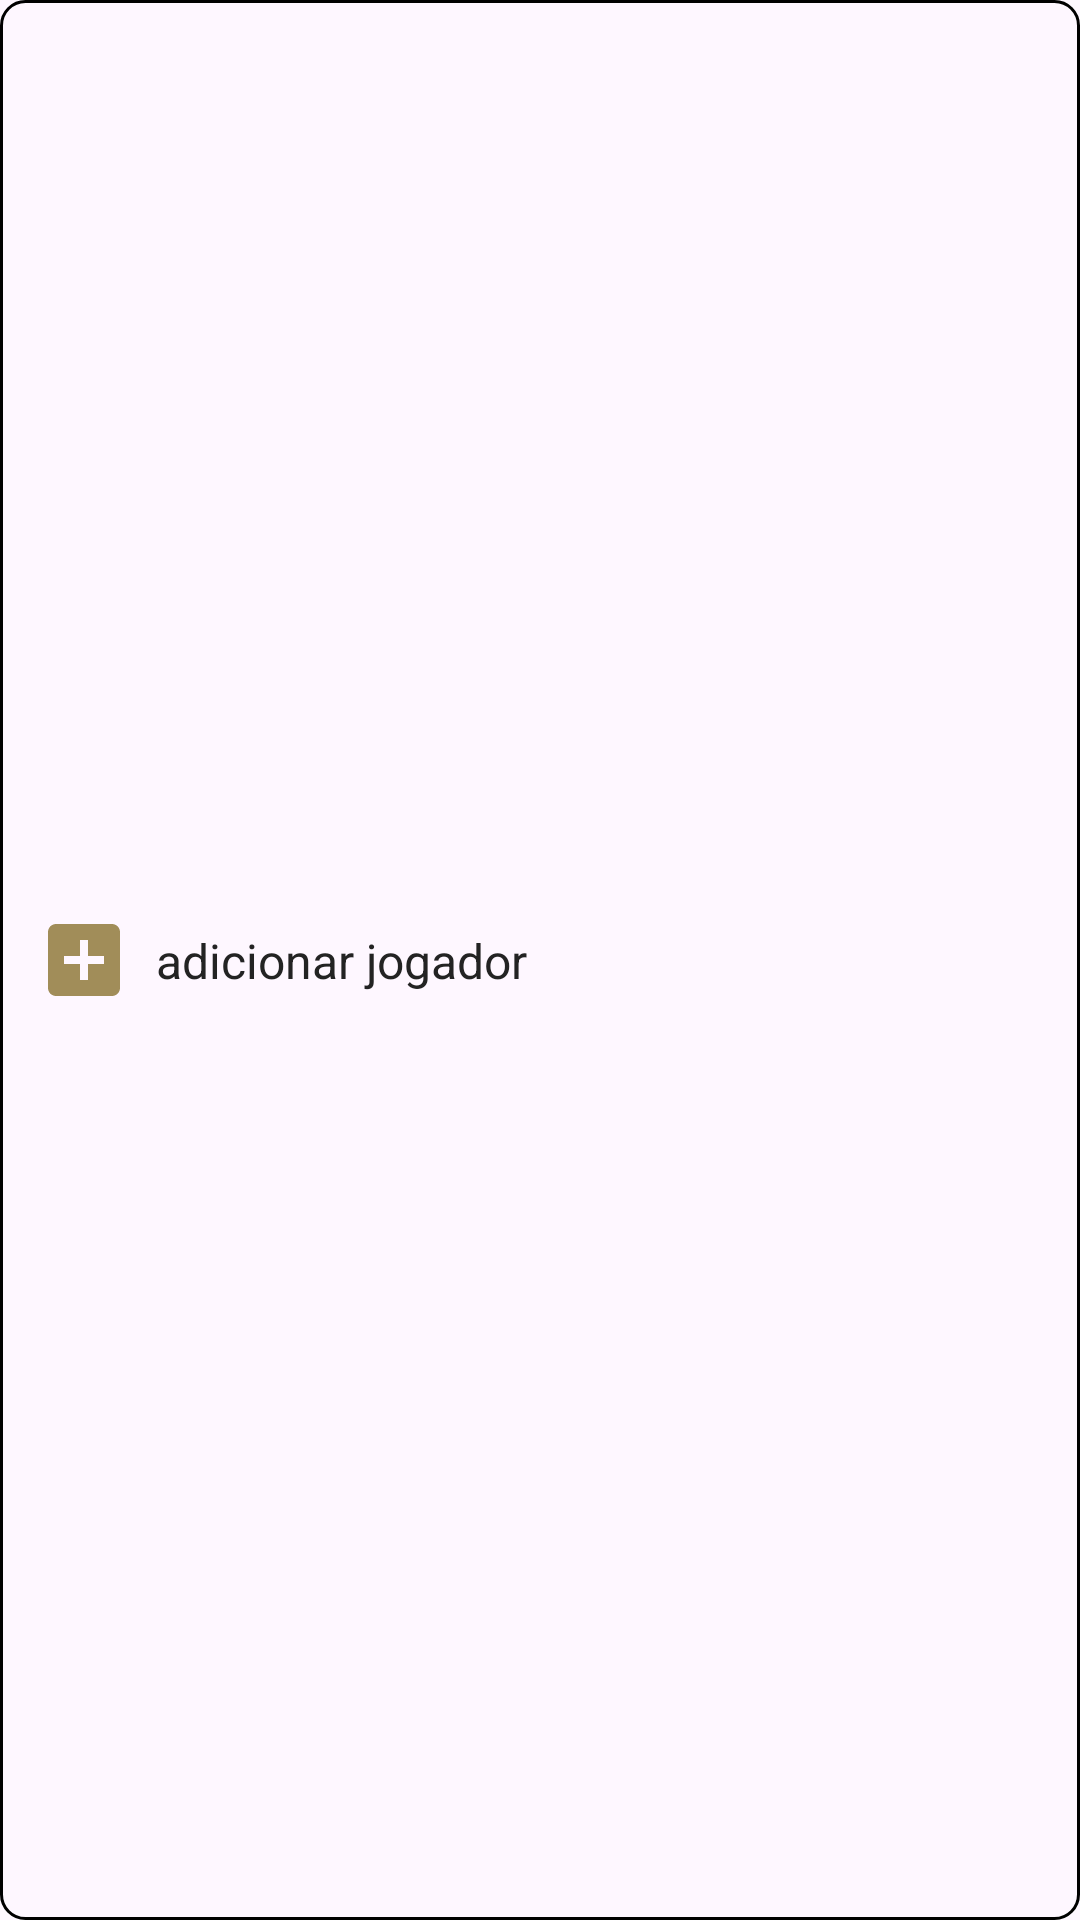

Layout XML and referenced resources for this Android screen:
<!-- AndroidManifest.xml: application theme Theme.DrawTeam -->
<!-- res/layout/draw_team_adapter_add_player.xml -->
<?xml version="1.0" encoding="utf-8"?>
<androidx.constraintlayout.widget.ConstraintLayout xmlns:android="http://schemas.android.com/apk/res/android"
    xmlns:app="http://schemas.android.com/apk/res-auto"
    android:layout_width="match_parent"
    android:layout_height="wrap_content"
    android:layout_marginHorizontal="16dp"
    android:layout_marginTop="16dp"
    android:padding="12dp"
    android:background="@drawable/draw_team_shape_corners_stroke_background">

    <ImageView
        android:id="@+id/id_add_player_icon"
        android:layout_width="wrap_content"
        android:layout_height="wrap_content"
        android:importantForAccessibility="no"
        android:src="@drawable/draw_team_ic_add"
        android:theme="@style/DrawTeamTintYellowDarkTheme"
        app:layout_constraintBottom_toBottomOf="parent"
        app:layout_constraintStart_toStartOf="parent"
        app:layout_constraintTop_toTopOf="parent" />

    <TextView
        android:id="@+id/id_add_player_label"
        android:layout_width="wrap_content"
        android:layout_height="wrap_content"
        android:layout_marginStart="8dp"
        android:text="@string/draw_team_add_player"
        android:textSize="16sp"
        app:layout_constraintBottom_toBottomOf="@id/id_add_player_icon"
        app:layout_constraintStart_toEndOf="@id/id_add_player_icon"
        app:layout_constraintTop_toTopOf="@id/id_add_player_icon" />

</androidx.constraintlayout.widget.ConstraintLayout>
<!-- resources referenced by this layout -->
<resources>
  <!-- drawable draw_team_ic_add (drawable) -->
  <vector xmlns:android="http://schemas.android.com/apk/res/android"
      android:width="32dp"
      android:height="32dp"
      android:tint="@color/draw_team_yellow_dark"
      android:viewportWidth="24"
      android:viewportHeight="24">
      <path
          android:fillColor="@android:color/white"
          android:pathData="M19,3L5,3c-1.11,0 -2,0.9 -2,2v14c0,1.1 0.89,2 2,2h14c1.1,0 2,-0.9 2,-2L21,5c0,-1.1 -0.9,-2 -2,-2zM17,13h-4v4h-2v-4L7,13v-2h4L11,7h2v4h4v2z" />
  </vector>
  <!-- drawable draw_team_shape_corners_stroke_background (drawable) -->
  <?xml version="1.0" encoding="utf-8"?>
  <shape xmlns:android="http://schemas.android.com/apk/res/android"
      android:shape="rectangle">
  
      <stroke
          android:width="1dp"
          android:color="?attr/colorOnSecondary" />
      <corners android:radius="8dp" />
  </shape>
  <string name="draw_team_add_player">adicionar jogador</string>
  <style name="DrawTeamTintYellowDarkTheme">
          <item name="android:tint">@color/draw_team_yellow_dark</item>
      </style>
  <style name="Theme.DrawTeam" parent="Base.Theme.DrawTeam" />
  <color name="draw_team_yellow_dark">#A9715304</color>
  <style name="Base.Theme.DrawTeam" parent="Theme.Material3.DayNight.NoActionBar">
          
          <item name="colorPrimary">@color/draw_team_yellow</item>
          <item name="colorPrimaryVariant">@color/draw_team_yellow_medium</item>
          <item name="colorOnPrimary">@color/draw_team_white</item>
  
          
          <item name="colorPrimaryDark">@color/draw_team_yellow_dark</item>
          <item name="colorSecondary">@color/draw_team_yellow_dark</item>
          <item name="colorSecondaryVariant">@color/draw_team_yellow_dark_medium</item>
          <item name="colorOnSecondary">@color/draw_team_black</item>
  
          
          <item name="colorAccent">@color/draw_team_night_blue</item>
          <item name="android:textColor">@color/draw_team_little_black</item>
      </style>
  <color name="draw_team_yellow">#F7B300</color>
  <color name="draw_team_yellow_medium">#E4BA4B</color>
  <color name="draw_team_white">#FFFFFFFF</color>
  <color name="draw_team_yellow_dark_medium">#A9513C04</color>
  <color name="draw_team_black">#FF000000</color>
  <color name="draw_team_night_blue">#081419</color>
  <color name="draw_team_little_black">#232323</color>
</resources>
